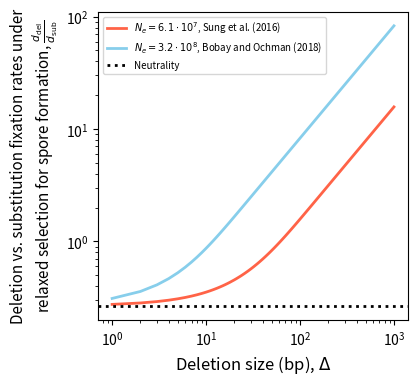

Write Python code to recreate this figure. (Note: this script raises an exception after producing the figure.)
#import config
import numpy
import matplotlib.pyplot as plt
import os

repo_dir = os.path.expanduser("~/GitHub/cost_of_spore/")


# colors_dict = {'0':'#87CEEB', '1': '#FFA500', '2':'#FF6347'}




# mutation estimates obtained from 
# Sung, Way, et al. "Evolution of the insertion-deletion mutation rate across the tree of life." G3: Genes, Genomes, Genetics 6.8 (2016): 2583-2591.
# 10.1534/g3.116.030890

# substitution rate, per-site, per-individual, per-generation
# sem = standard error of the mean
u_sub = 3.41e-10
u_sub_sem = 0.21e-10


# deletion rate, per-event, per-individual, per-generation
u_indel = 1.18e-10
u_idel_sem = 0.09e-10

# in absence of additional information, assume deletion rate is half of the indel rate.
#u_del = 0.5*u_indel
#u_indel = 1.18e-10
u_del = 0.91e-10

Ne_all = [1e6, 1e7, 1e8]

# in unit ATPs
# average per-nucleotide cost
cost_nucleotide = 45.1875
cellular_budet = 93854440000
s = cost_nucleotide/cellular_budet

def calculate_ratio_rates(Ne, deletion_size, u_del_):

    scaled_s = 2*Ne*s*deletion_size

    return (scaled_s/(1-numpy.exp(-scaled_s))) * (u_del_/u_sub)



deletion_size_all = numpy.logspace(0, 3, num=100, endpoint=True, base=10.0)
deletion_size_all = numpy.unique(deletion_size_all.astype(int))


Ne_lower = 6.119e7
Ne_upper = 3.224e8

#ratio_rates_6 = calculate_ratio_rates(1e6, deletion_size_all, u_del)
#ratio_rates_7 = calculate_ratio_rates(1e7, deletion_size_all, u_del)
#ratio_rates_8 = calculate_ratio_rates(1e8, deletion_size_all, u_del)

ratio_rates_lower = calculate_ratio_rates(Ne_lower, deletion_size_all, u_del)
ratio_rates_higher = calculate_ratio_rates(Ne_upper, deletion_size_all, u_del)




fig, ax = plt.subplots(figsize=(4,4))
#ax.plot(deletion_size_all, ratio_rates_6, ls='-', lw=2, alpha=1, label=r'$N_{e} = 10^{6}$', c='#FF6347', zorder=2)
#ax.plot(deletion_size_all, ratio_rates_7, ls='-', lw=2, alpha=1, label=r'$N_{e} = 10^{7}$', c='#FFA500', zorder=2)
#ax.plot(deletion_size_all, ratio_rates_8, ls='-', lw=2, alpha=1, label=r'$N_{e} = 10^{8}$', c='#87CEEB', zorder=2)


ax.plot(deletion_size_all, ratio_rates_lower, ls='-', lw=2, alpha=1, label=r'$N_{e} = 6.1 \cdot 10^{7}$' + ', Sung et al. (2016)', c='#FF6347', zorder=2)
ax.plot(deletion_size_all, ratio_rates_higher, ls='-', lw=2, alpha=1, label=r'$N_{e} = 3.2 \cdot 10^{8}$' + ', Bobay and Ochman (2018)', c='#87CEEB', zorder=2)



ax.axhline(y=u_del/u_sub, lw=2, ls=':', c='k', label='Neutrality')


ax.set_xscale('log', base=10)
ax.set_yscale('log', base=10)
ax.set_xlabel("Deletion size (bp), " + r'$\Delta$', fontsize = 12)
ax.set_ylabel("Deletion vs. substitution fixation rates under\nrelaxed selection for spore formation, " + r'$ \frac{d_{\mathrm{del}}}{d_{\mathrm{sub}}}$', fontsize = 11)



ax.legend(loc='upper left', fontsize=7)

#fig.subplots_adjust(hspace=0.4, wspace=0.35)
#fig_name = "%sevo_ratio.png" % config.analysis_directory
fig_name = "%sevolution/model/figures/evo_ratio.png" % repo_dir

fig.savefig(fig_name, format='png', bbox_inches = "tight", pad_inches = 0.4, dpi = 600)
plt.close()



#print(u_del/u_sub)

# save data for Canan as flat file
#data_file_path = '%sevo_ratio.tsv' % config.data_directory
data_file_path = '%sevolution/model/data/evo_ratio.tsv' % repo_dir

data_file = open(data_file_path, 'w')

deletion_size_str =  'deletion_size\t' + ",".join(str(x) for x in deletion_size_all)
ratio_rates_lower_ne_str = 'ratio_rates_lower_Ne\t' + ",".join(str(x) for x in ratio_rates_lower)
ratio_rates_higher_ne_str = 'ratio_rates_higher_Ne\t' + ",".join(str(x) for x in ratio_rates_higher)

data_file.write(deletion_size_str)
data_file.write('\n')
data_file.write(ratio_rates_lower_ne_str)
data_file.write('\n')
data_file.write(ratio_rates_higher_ne_str)
data_file.close()





#del_size_dist = [1,0,1,0,3,0,3,0,1,1,0,2,2,3,4,2,3,3,3,3,2,3,3,3,2,2,4,2,1,3,1,6,3,2,1,1,2,1,0,2,2,1,2,2,1,2,2,1,2,2]

del_size_dist = [1,6,66,1,1,1,10,30,30,30,30,30,30,30,30,30,30,30,30,30,30,30,30,30,30,30,1,1,1,1,1,1,12,9,1,1,1,1,5,1,1,1,1,1,309,1,1401,1401,1401,1401,1401,1401,1401,1401,1401,4136,1,1,1,1,1,2,1,1,1,1,1,1,2,1,1,1,2,1,2,1,1,2,1,1,1,1,1,1,1,1,1,1,1,1,1,21,1,44,39,1,1]
del_size_dist = numpy.asarray(del_size_dist)

prob_del_size = [sum(del_size_dist==i)/sum(del_size_dist>0) for i in numpy.unique(del_size_dist) if (i>0)]
prob_del_size = numpy.asarray(prob_del_size)


deletion_size_conditional_all = numpy.unique(del_size_dist)



#ratio_rates_conditional_6 = calculate_ratio_rates(1e6, deletion_size_conditional_all, u_del*prob_del_size)
#ratio_rates_conditional_7 = calculate_ratio_rates(1e7, deletion_size_conditional_all, u_del*prob_del_size)
#ratio_rates_conditional_8 = calculate_ratio_rates(1e8, deletion_size_conditional_all, u_del*prob_del_size)

ratio_rates_conditional_lower = calculate_ratio_rates(Ne_lower, deletion_size_conditional_all, u_del*prob_del_size)
ratio_rates_conditional_higher = calculate_ratio_rates(Ne_upper, deletion_size_conditional_all, u_del*prob_del_size)


fig, ax = plt.subplots(figsize=(4,4))

#ax.plot(deletion_size_conditional_all, ratio_rates_conditional_6, ls='-', lw=2, alpha=1, label=r'$N_{e} = 10^{6}$', c='#FF6347', zorder=2)
#ax.plot(deletion_size_conditional_all, ratio_rates_conditional_7, ls='-', lw=2, alpha=1, label=r'$N_{e} = 10^{7}$', c='#FFA500', zorder=2)
#ax.plot(deletion_size_conditional_all, ratio_rates_conditional_8, ls='-', lw=2, alpha=1, label=r'$N_{e} = 10^{8}$', c='#87CEEB', zorder=2)


#ax.plot(deletion_size_conditional_all, ratio_rates_conditional_8, ls='-', lw=2, alpha=1, label=r'$N_{e} = 10^{8}$', c='#87CEEB', zorder=2)
ax.plot(deletion_size_conditional_all, ratio_rates_conditional_lower, ls='-', lw=2, alpha=1, label=r'$N_{e} = 6.1 \cdot 10^{7}$' + ', Sung et al. (2016)', c='#FF6347', zorder=2)
ax.plot(deletion_size_conditional_all, ratio_rates_conditional_higher, ls='-', lw=2, alpha=1, label=r'$N_{e} = 3.2 \cdot 10^{8}$' + ', Bobay and Ochman (2018)', c='#87CEEB', zorder=2)
ax.plot(deletion_size_conditional_all,( u_del*prob_del_size)/u_sub, ls=':', lw=2, alpha=1, label="Neutrality", c='k', zorder=2)


null_ratio = (u_del*prob_del_size)/u_sub
ax.scatter(deletion_size_conditional_all, ratio_rates_conditional_lower, s=10, alpha=1, c='#FF6347', zorder=3)
ax.scatter(deletion_size_conditional_all, ratio_rates_conditional_higher, s=10, alpha=1, c='#87CEEB', zorder=3)
ax.scatter(deletion_size_conditional_all, null_ratio, s=10, alpha=1, c='k', zorder=3)

#ax.axhline(y=u_del/u_sub, lw=2, ls=':', c='k', label='Neutrality')

#ax.set_xscale('log', basex=10)
ax.set_yscale('log', base=10)
ax.set_xlabel("Deletion size (bp), " + r'$\Delta$', fontsize = 12)
ax.set_ylabel("Deletion vs. substitution fixation rate nunder\nrelaxed selection for spore formation, " + r'$ \frac{d_{\mathrm{del}} (\Delta) }{d_{\mathrm{sub}}}$', fontsize = 11)
ax.set_xscale('log', base=10)
ax.legend(loc='upper left', fontsize=7)

#fig.subplots_adjust(hspace=0.4, wspace=0.35)
#fig_name = "%sevo_ratio_conditional.png" % config.analysis_directory
fig_name = "%sevolution/model/figures/evo_ratio_conditional.png" % repo_dir
fig.savefig(fig_name, format='png', bbox_inches = "tight", pad_inches = 0.4, dpi = 600)
plt.close()



# save data for Canan as flat file
#data_file_path = '%sevo_ratio_conditional.tsv' % config.data_directory
data_file_path = '%sevolution/model/data/evo_ratio_conditional.tsv' % repo_dir

data_file = open(data_file_path, 'w')

deletion_size_str =  'deletion_size\t' + ",".join(str(x) for x in deletion_size_conditional_all)
ratio_rates_lower_ne_str = 'ratio_rates_lower_Ne\t' + ",".join(str(x) for x in ratio_rates_conditional_lower)
ratio_rates_higher_ne_str = 'ratio_rates_higher_Ne\t' + ",".join(str(x) for x in ratio_rates_conditional_higher)
ratio_rates_higher_ne_str = 'ratio_rates_higher_Ne\t' + ",".join(str(x) for x in ratio_rates_conditional_higher)
null_ratio_rates = 'null_ratio_rates\t' + ",".join(str(x) for x in null_ratio.tolist())

data_file.write(deletion_size_str)
data_file.write('\n')
data_file.write(ratio_rates_lower_ne_str)
data_file.write('\n')
data_file.write(ratio_rates_higher_ne_str)
data_file.write('\n')
data_file.write(null_ratio_rates)
data_file.close()
